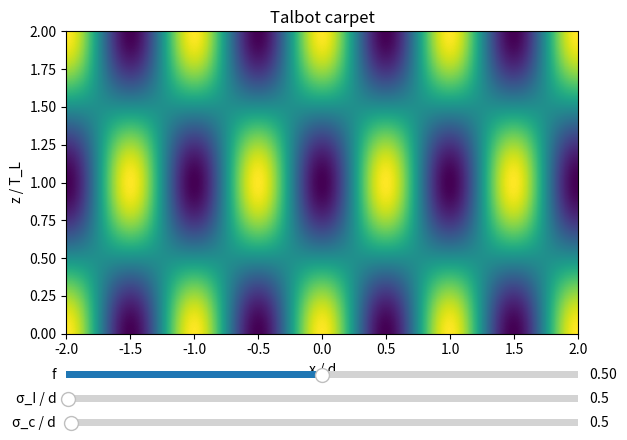

Source code (Python):
import numpy as np
import matplotlib.pyplot as plt
from matplotlib.widgets import Slider

# ----------------------------
# constants
# ----------------------------

d = 1.0
lam = 1.0
k = 2*np.pi/lam

TL = d**2/lam

mmax = 25

x = np.linspace(-2*d,2*d,400)
z_vals = np.linspace(0,2*TL,200)

R = 1e6*d
I_L = 1

# ----------------------------
# Fourier coefficients
# ----------------------------

def a_m(m,f):
    if m == 0:
        return f
    return np.sin(np.pi*m*f)/(np.pi*m)

# ----------------------------
# GSM mutual intensity
# ----------------------------

def W0(x1,x2,sigmaI,sigmaC):

    envelope = np.exp(-(x1**2+x2**2)/(4*sigmaI**2))
    coherence = np.exp(-(x1-x2)**2/(2*sigmaC**2))
    curvature = np.exp(1j*k/(2*R)*(x2**2-x1**2))

    return I_L*envelope*coherence*curvature

# ----------------------------
# compute Talbot carpet
# ----------------------------

def compute_carpet(f,sigmaI_d,sigmaC_d):

    sigmaI = sigmaI_d*d
    sigmaC = sigmaC_d*d

    mvals = np.arange(-mmax,mmax+1)
    nvals = np.arange(-mmax,mmax+1)

    carpet = np.zeros((len(z_vals),len(x)))

    for zi,z in enumerate(z_vals):

        I = np.zeros_like(x,dtype=complex)

        for m in mvals:

            xm = m*d
            am = a_m(m,f)

            for n in nvals:

                xn = n*d
                an = a_m(n,f)

                phase_x = np.exp(1j*2*np.pi*(m-n)*x/d)
                phase_z = np.exp(1j*np.pi*lam*z/d**2*(m**2-n**2))

                W = W0(xm,xn,sigmaI,sigmaC)

                I += am*an*phase_x*phase_z*W

        carpet[zi,:] = np.real(I)

    return carpet

# ----------------------------
# initial parameters
# ----------------------------

f0 = 0.5
sigmaI0 = 0.5
sigmaC0 = 0.5

carpet = compute_carpet(f0,sigmaI0,sigmaC0)

# ----------------------------
# plotting
# ----------------------------

fig, ax = plt.subplots()
plt.subplots_adjust(left=0.1,bottom=0.25)

im = ax.imshow(
    carpet,
    extent=[x[0]/d,x[-1]/d,z_vals[0]/TL,z_vals[-1]/TL],
    aspect='auto',
    origin='lower'
)

ax.set_xlabel("x / d")
ax.set_ylabel("z / T_L")
ax.set_title("Talbot carpet")

# ----------------------------
# sliders
# ----------------------------

ax_f = plt.axes([0.1,0.15,0.8,0.03])
ax_sigmaI = plt.axes([0.1,0.10,0.8,0.03])
ax_sigmaC = plt.axes([0.1,0.05,0.8,0.03])

s_f = Slider(ax_f,"f",0.05,0.95,valinit=f0)
s_sigmaI = Slider(ax_sigmaI,"σ_I / d",0.1,100,valinit=sigmaI0)
s_sigmaC = Slider(ax_sigmaC,"σ_c / d",0.1,50,valinit=sigmaC0)

# ----------------------------
# update
# ----------------------------

def update(val):

    f = s_f.val
    sigmaI = s_sigmaI.val
    sigmaC = s_sigmaC.val

    carpet = compute_carpet(f,sigmaI,sigmaC)

    im.set_data(carpet)
    fig.canvas.draw_idle()

s_f.on_changed(update)
s_sigmaI.on_changed(update)
s_sigmaC.on_changed(update)

plt.show()
